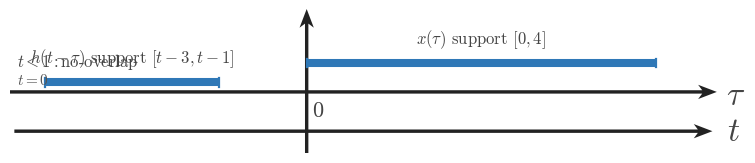

The matplotlib source for this figure: (Note: this script raises an exception after producing the figure.)
from __future__ import annotations

from pathlib import Path

import matplotlib
matplotlib.use('Agg')
import matplotlib.pyplot as plt
import numpy as np

plt.rcParams.update({
    'mathtext.fontset': 'cm',
    'font.family': 'serif',
    'figure.facecolor': 'white',
    'axes.facecolor': 'white',
    'savefig.facecolor': 'white',
})

SIGNAL_COLOR = '#2f78b7'
AXIS_COLOR = '#222222'
LABEL_COLOR = '#444444'
TICK_LABEL_COLOR = '#444444'
GRID_COLOR = '#000000'
GUIDE_COLOR = '#777777'
ANNOTATION_COLOR = '#555555'

SIGNAL_LW = 3.2
AXIS_LW = 1.4
TICK_LW = 1.2
GRID_LW = 0.6
GUIDE_LW = 1.5

TICK_LABEL_SIZE = 16
AXIS_LABEL_SIZE = 24
TOP_LABEL_SIZE = 26
ANNOTATION_SIZE = 15

TICK_HALF_LEN = 0.055
OPEN_MARKER_SIZE = 9
CLOSED_MARKER_SIZE = 8
ENDPOINT_EDGEWIDTH = 2.3

AXIS_ARROW_KW = dict(
    angles='xy',
    scale_units='xy',
    scale=1,
    width=0.0048,
    headwidth=4.2,
    headlength=5.5,
    headaxislength=4.3,
    color=AXIS_COLOR,
    pivot='tail',
    clip_on=False,
)

CONFIG = {'kind': 'classification_rows',
 'figsize': (9.12, 7.68),
 'output_path': '/home/jake/Developer/MA/PIPELINE/Electrical-and-Computer-Engineering/2-Build-Lessons/4-Image-Generation/1-Outputs/Continuous-Time-Signal-Processing/7.4--direct-convolution-for-lti-systems-Images/images/l002-s004-qg-q002-q002.png',
 'xlim': (-3.4, 4.7),
 'ylim': (-0.7, 0.95),
 'axis_y': -0.45,
 'rows': [{'y': 0.16,
           'fixed': (0.0, 4.0),
           'moving': (-3.0, -1.0),
           'shade': None,
           'fixed_center': 2.0,
           'moving_center': -2.0,
           'fixed_label': '$x(\\tau)\\text{ support }[0,4]$',
           'moving_label': '$h(t-\\tau)\\text{ support }[t-3,t-1]$',
           'region_label': '$t<1: \\text{no-overlap}$',
           't_text': '$t=0$'}]}
OUTPUT_PATH = Path(r'/home/jake/Developer/MA/PIPELINE/Electrical-and-Computer-Engineering/2-Build-Lessons/4-Image-Generation/1-Outputs/Continuous-Time-Signal-Processing/7.4--direct-convolution-for-lti-systems-Images/images/l002-s004-qg-q002-q002.png')


def configure_matplotlib():
    plt.rcParams.update({
        'mathtext.fontset': 'cm',
        'font.family': 'serif',
        'figure.facecolor': 'white',
        'axes.facecolor': 'white',
        'savefig.facecolor': 'white',
    })


def setup_ct_axes(
    ax,
    *,
    xlim,
    ylim,
    xticks,
    yticks,
    x_label=r'$\\tau$',
    y_label='',
    show_grid=True,
    show_origin=True,
    y_tick_label_side='left',
    equal_aspect=True,
):
    ax.set_xlim(*xlim)
    ax.set_ylim(*ylim)
    if equal_aspect:
        ax.set_aspect('equal', adjustable='box')
    ax.set_xticks(xticks)
    ax.set_yticks(yticks)
    if show_grid:
        ax.grid(True, linewidth=GRID_LW, alpha=0.18, color=GRID_COLOR)
        ax.set_axisbelow(True)
    for spine in ax.spines.values():
        spine.set_visible(False)
    ax.tick_params(left=False, bottom=False, labelleft=False, labelbottom=False)
    x0, x1 = xlim
    y0, y1 = ylim
    ax.quiver(x0, 0, x1 - x0, 0, **AXIS_ARROW_KW)
    ax.quiver(0, y0, 0, y1 - y0, **AXIS_ARROW_KW)
    for t in xticks:
        if abs(t) < 1e-12:
            continue
        ax.plot([t, t], [-TICK_HALF_LEN, TICK_HALF_LEN], color=AXIS_COLOR, lw=TICK_LW, zorder=5)
        ax.text(t, -0.16, math_label(t), fontsize=TICK_LABEL_SIZE, ha='center', va='top', color=TICK_LABEL_COLOR, zorder=6)
    for y in yticks:
        if abs(y) < 1e-12:
            continue
        ax.plot([-TICK_HALF_LEN, TICK_HALF_LEN], [y, y], color=AXIS_COLOR, lw=TICK_LW, zorder=5)
        if y_tick_label_side == 'right':
            ax.text(0.12, y, math_label(y), fontsize=TICK_LABEL_SIZE, ha='left', va='center', color=TICK_LABEL_COLOR, zorder=6)
        else:
            ax.text(-0.12, y, math_label(y), fontsize=TICK_LABEL_SIZE, ha='right', va='center', color=TICK_LABEL_COLOR, zorder=6)
    if show_origin:
        ax.text(0.06, -0.08, r'$0$', fontsize=TICK_LABEL_SIZE, ha='left', va='top', color=TICK_LABEL_COLOR, zorder=6)
    x_pad = 0.08 * (xlim[1] - xlim[0]) / 6
    y_pad = 0.08 * (ylim[1] - ylim[0]) / 4
    ax.text(x1 + x_pad, -0.03, x_label, fontsize=AXIS_LABEL_SIZE, ha='left', va='center', color=LABEL_COLOR, clip_on=False)
    if y_label:
        ax.text(0, y1 + y_pad, y_label, fontsize=TOP_LABEL_SIZE, ha='center', va='bottom', color=LABEL_COLOR, clip_on=False)
    return ax


def math_label(value):
    if isinstance(value, str):
        return value
    if abs(value - int(value)) < 1e-9:
        return rf'$%d$' % int(value)
    return rf'$%g$' % value


def draw_bar(ax, start, end, y, *, lw=SIGNAL_LW, color=SIGNAL_COLOR, zorder=4):
    ax.plot([start, end], [y, y], color=color, linewidth=lw, solid_capstyle='butt', zorder=zorder)
    ax.plot([start, start], [y - 0.05, y + 0.05], color=color, lw=1.6, zorder=zorder)
    ax.plot([end, end], [y - 0.05, y + 0.05], color=color, lw=1.6, zorder=zorder)


def draw_signal_segment(ax, xs, ys, *, lw=SIGNAL_LW, color=SIGNAL_COLOR, zorder=4):
    ax.plot(xs, ys, color=color, linewidth=lw, solid_capstyle='butt', solid_joinstyle='miter', zorder=zorder)


def draw_dashed_vline(ax, x, y0, y1, *, color=GUIDE_COLOR, lw=GUIDE_LW, zorder=3):
    ax.plot([x, x], [y0, y1], color=color, linewidth=lw, linestyle=(0, (1.1, 2.4)), zorder=zorder)


def draw_band(ax, x0, x1, y0, y1, *, alpha=0.12, color=SIGNAL_COLOR, zorder=1):
    ax.fill_between([x0, x1], [y0, y0], [y1, y1], color=color, alpha=alpha, zorder=zorder)


def draw_text(ax, x, y, text, *, size=14, ha='center', va='bottom', color=LABEL_COLOR, bbox=None, zorder=7):
    ax.text(x, y, text, fontsize=size, ha=ha, va=va, color=color, bbox=bbox, zorder=zorder)


def draw_axis_line(ax, y, x0, x1, *, arrow=True):
    if arrow:
        ax.quiver(x0, y, x1 - x0, 0, **AXIS_ARROW_KW)
    else:
        ax.plot([x0, x1], [y, y], color=AXIS_COLOR, lw=AXIS_LW, zorder=2)


def draw_tick(ax, x, y, *, half=0.05):
    ax.plot([x, x], [y - half, y + half], color=AXIS_COLOR, lw=1.1, zorder=5)


def draw_support_row(ax, *, y, fixed, moving, fixed_label, moving_label, region_label, shade=None, bounds=None, t_text=None):
    fixed_y = y + 0.17
    moving_y = y - 0.05
    if shade is not None:
        draw_band(ax, shade[0], shade[1], y - 0.16, y + 0.28, alpha=0.12)
    draw_bar(ax, fixed[0], fixed[1], fixed_y, lw=6.0)
    draw_bar(ax, moving[0], moving[1], moving_y, lw=6.0)
    draw_text(ax, (fixed[0] + fixed[1]) / 2, fixed_y + 0.12, fixed_label, size=13)
    draw_text(ax, (moving[0] + moving[1]) / 2, moving_y + 0.12, moving_label, size=13)
    draw_text(ax, ax.get_xlim()[0] + 0.08, y + 0.09, region_label, size=13, ha='left')
    if t_text is not None:
        draw_text(ax, ax.get_xlim()[0] + 0.08, y - 0.10, t_text, size=12, ha='left', color=ANNOTATION_COLOR)
    if bounds is not None:
        lower, upper = bounds
        draw_text(ax, shade[0] if shade is not None else moving[0], y - 0.30, lower, size=12, va='top')
        draw_text(ax, shade[1] if shade is not None else moving[1], y - 0.30, upper, size=12, va='top')


def render_section_overlap():
    fig = plt.figure(figsize=(9.12, 7.68), dpi=160)
    ax = fig.add_axes([0.11, 0.22, 0.83, 0.68])
    setup_ct_axes(
        ax,
        xlim=(-0.35, 1.62),
        ylim=(-0.9, 1.45),
        xticks=[0, 0.5, 1.0, 1.5],
        yticks=[],
        x_label=r'$\tau$',
        y_label='',
        show_grid=True,
    )
    draw_signal_segment(ax, [0.0, 1.0], [0.0, 1.0])
    draw_bar(ax, 0.35, 1.35, 0.72, lw=4.0)
    draw_band(ax, 0.35, 1.0, 0.0, 0.98, alpha=0.14)
    draw_text(ax, 0.07, 1.06, r'$x(\tau)=\tau$', size=15, ha='left')
    draw_text(ax, 0.92, 0.88, r'$h(t-\tau)=1$', size=15, ha='left')
    draw_text(ax, 0.50, -0.15, r'$[0,1]$', size=14)
    draw_text(ax, 0.85, 0.48, r'$[t-1,t]$', size=14)
    draw_text(ax, 0.35, -0.28, r'$a(t)$', size=14)
    draw_text(ax, 1.00, -0.28, r'$b(t)$', size=14)
    draw_axis_line(ax, -0.58, -0.12, 1.55, arrow=True)
    draw_tick(ax, 0.35, -0.58)
    draw_tick(ax, 1.00, -0.58)
    draw_text(ax, 0.35, -0.70, r'$a(t)$', size=13, va='top')
    draw_text(ax, 1.00, -0.70, r'$b(t)$', size=13, va='top')
    draw_text(ax, 1.58, -0.56, r'$t$', size=16, ha='left', va='center')
    fig.savefig(OUTPUT_PATH, bbox_inches='tight', facecolor='white')


def render_endpoint_alignment():
    fixed = CONFIG['fixed']
    moving = CONFIG['moving']
    fig, ax = plt.subplots(figsize=CONFIG['figsize'], dpi=160)
    setup_ct_axes(
        ax,
        xlim=CONFIG['xlim'],
        ylim=CONFIG['ylim'],
        xticks=CONFIG['xticks'],
        yticks=[],
        x_label=r'$\tau$',
        y_label='',
        show_grid=True,
    )
    draw_bar(ax, fixed[0], fixed[1], CONFIG['fixed_y'], lw=6.0)
    draw_bar(ax, moving[0], moving[1], CONFIG['moving_y'], lw=6.0)
    draw_text(ax, (fixed[0] + fixed[1]) / 2, CONFIG['fixed_y'] + 0.18, CONFIG['fixed_label'], size=13)
    draw_text(ax, (moving[0] + moving[1]) / 2, CONFIG['moving_y'] + 0.18, CONFIG['moving_label'], size=13)
    for x in fixed:
        draw_dashed_vline(ax, x, CONFIG['fixed_y'] - 0.02, CONFIG['fixed_y'] + 0.20)
    for x in moving:
        draw_dashed_vline(ax, x, CONFIG['moving_y'] - 0.02, CONFIG['moving_y'] + 0.20)
    for x, lab, y in CONFIG['endpoint_labels']:
        draw_text(ax, x, y, lab, size=13, va='bottom')
    fig.savefig(OUTPUT_PATH, bbox_inches='tight', facecolor='white')


def render_ordering():
    fig = plt.figure(figsize=CONFIG['figsize'], dpi=160)
    ax = fig.add_axes([0.08, 0.30, 0.86, 0.58])
    setup_ct_axes(
        ax,
        xlim=CONFIG['xlim'],
        ylim=CONFIG['ylim'],
        xticks=[],
        yticks=[],
        x_label=r'$\tau$',
        y_label='',
        show_grid=True,
    )
    draw_bar(ax, CONFIG['fixed'][0], CONFIG['fixed'][1], CONFIG['fixed_y'], lw=6.0)
    draw_bar(ax, CONFIG['moving'][0], CONFIG['moving'][1], CONFIG['moving_y'], lw=6.0)
    draw_text(ax, (CONFIG['fixed'][0] + CONFIG['fixed'][1]) / 2, CONFIG['fixed_y'] + 0.18, CONFIG['fixed_label'], size=13)
    draw_text(ax, (CONFIG['moving'][0] + CONFIG['moving'][1]) / 2, CONFIG['moving_y'] + 0.18, CONFIG['moving_label'], size=13)
    for x, lab, y in CONFIG['endpoint_labels']:
        draw_text(ax, x, y, lab, size=13, va='bottom')
    for x, y0, y1 in CONFIG.get('guides', []):
        draw_dashed_vline(ax, x, y0, y1)
    for x, y, text in CONFIG.get('callouts', []):
        draw_text(
            ax,
            x,
            y,
            text,
            size=12,
            va='center',
            bbox=dict(boxstyle='round,pad=0.18', fc='white', ec=GUIDE_COLOR, lw=0.8),
        )
    ax2 = fig.add_axes([0.12, 0.10, 0.80, 0.12])
    ax2.set_xlim(*CONFIG['bottom_xlim'])
    ax2.set_ylim(-0.25, 0.25)
    for spine in ax2.spines.values():
        spine.set_visible(False)
    ax2.tick_params(left=False, bottom=False, labelleft=False, labelbottom=False)
    ax2.quiver(CONFIG['bottom_xlim'][0], 0, CONFIG['bottom_xlim'][1] - CONFIG['bottom_xlim'][0], 0, **AXIS_ARROW_KW)
    if CONFIG.get('bottom_labels'):
        for x, label in CONFIG['bottom_labels']:
            draw_tick(ax2, x, 0.0, half=0.04)
            ax2.text(x, -0.11, label, fontsize=14, ha='center', va='top', color=TICK_LABEL_COLOR)
    ax2.text(CONFIG['bottom_xlim'][1] + 0.10, 0.0, r'$t$', fontsize=AXIS_LABEL_SIZE, ha='left', va='center', color=LABEL_COLOR, clip_on=False)
    fig.savefig(OUTPUT_PATH, bbox_inches='tight', facecolor='white')


def render_rows(*, include_bounds=False):
    rows = CONFIG['rows']
    fig, ax = plt.subplots(figsize=CONFIG['figsize'], dpi=160)
    setup_ct_axes(
        ax,
        xlim=CONFIG['xlim'],
        ylim=CONFIG['ylim'],
        xticks=CONFIG.get('xticks', []),
        yticks=[],
        x_label=r'$\tau$',
        y_label='',
        show_grid=True,
    )
    for row in rows:
        y = row['y']
        if row.get('shade') is not None:
            draw_band(ax, row['shade'][0], row['shade'][1], y - 0.16, y + 0.28, alpha=0.14)
        draw_bar(ax, row['fixed'][0], row['fixed'][1], y + 0.17, lw=5.8)
        draw_bar(ax, row['moving'][0], row['moving'][1], y - 0.05, lw=5.8)
        draw_text(ax, row['fixed_center'], y + 0.32, row['fixed_label'], size=12)
        draw_text(ax, row['moving_center'], y + 0.10, row['moving_label'], size=12)
        draw_text(ax, CONFIG['xlim'][0] + 0.08, y + 0.08, row['region_label'], size=12, ha='left')
        if row.get('t_text'):
            draw_text(ax, CONFIG['xlim'][0] + 0.08, y - 0.10, row['t_text'], size=11, ha='left', color=ANNOTATION_COLOR)
        if include_bounds and row.get('bounds'):
            lower, upper = row['bounds']
            if row.get('shade') is not None:
                draw_text(ax, row['shade'][0], y - 0.31, lower, size=11, va='top')
                draw_text(ax, row['shade'][1], y - 0.31, upper, size=11, va='top')
            else:
                draw_text(ax, row['moving'][0], y - 0.31, lower, size=11, va='top')
                draw_text(ax, row['moving'][1], y - 0.31, upper, size=11, va='top')
    draw_axis_line(ax, CONFIG['axis_y'], CONFIG['xlim'][0] + 0.05, CONFIG['xlim'][1] - 0.05, arrow=True)
    if CONFIG.get('bottom_labels'):
        for x, label in CONFIG['bottom_labels']:
            draw_tick(ax, x, CONFIG['axis_y'], half=0.04)
            ax.text(x, CONFIG['axis_y'] - 0.12, label, fontsize=13, ha='center', va='top', color=TICK_LABEL_COLOR)
    ax.text(CONFIG['xlim'][1] + 0.12, CONFIG['axis_y'], r'$t$', fontsize=AXIS_LABEL_SIZE, ha='left', va='center', color=LABEL_COLOR, clip_on=False)
    fig.savefig(OUTPUT_PATH, bbox_inches='tight', facecolor='white')


def render():
    kind = CONFIG['kind']
    if kind == 'section_overlap':
        render_section_overlap()
    elif kind == 'endpoint_alignment':
        render_endpoint_alignment()
    elif kind == 'ordering':
        render_ordering()
    elif kind == 'classification_rows':
        render_rows(include_bounds=False)
    elif kind == 'bounds_rows':
        render_rows(include_bounds=True)
    else:
        raise ValueError(f'Unknown kind: {kind}')


if __name__ == '__main__':
    configure_matplotlib()
    render()
